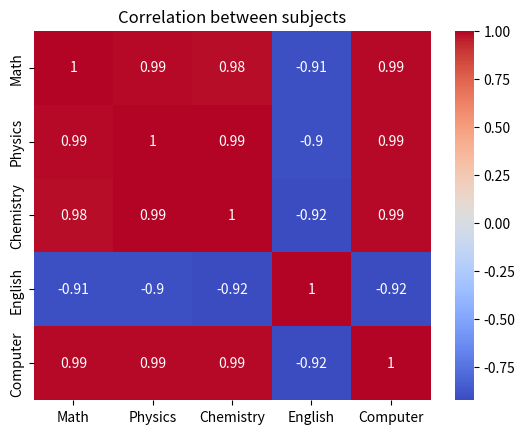

This figure's Python source:
import matplotlib.pyplot as plt
import pandas as pd
import seaborn as sns

students = {
    "Student": [
        "Ali","Ahmed","Hassan","Bilal","Umer",
        "Saad","Usman","Hamza","Ahsan","Zain"
    ],

    "Math": [90,75,85,60,95,70,88,65,80,92],

    "Physics": [88,70,82,58,96,68,90,62,78,94],

    "Chemistry": [85,72,80,65,90,70,84,68,76,89],

    "English": [70,80,75,85,68,90,72,88,84,71],

    "Computer": [95,78,90,70,98,75,94,72,86,97]
}

df = pd.DataFrame(students)
print(df.to_string(index=False))
del df["Student"]
correlation = df.corr()
print(correlation)

sns.heatmap(data=correlation,
            cmap="coolwarm",
            annot=True)
plt.title("Correlation between subjects")
plt.show()
